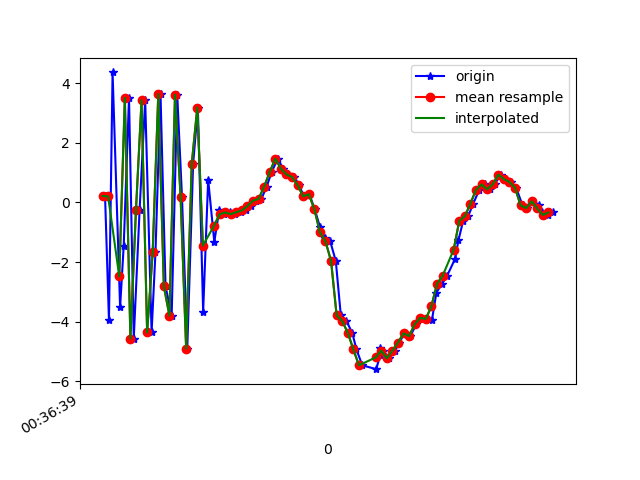

Data behind this chart, as committed beside it:
1617669399109, 365035734479073, 0.2145145, 0.18512702, 9.037115
1617669399123, 365035753709843, -3.955, -0.7231, -6.582
1617669399136, 365035772940613, 4.359, 0.8823, 1.747
1617669399163, 365035792171383, -3.515, -0.6476, 5.861
1617669399176, 365035811402153, -1.447, 0.2406, -8.563
1617669399195, 365035830632923, 3.505, 0.982, 6.061
1617669399212, 365035849863693, -4.566, -0.5322, 2.413
1617669399233, 365035869094463, -0.2422, 0.3928, -7.923
1617669399253, 365035888325233, 3.421, 1.111, 6.268
1617669399276, 365035907693192, -4.361, -0.388, 3.306
1617669399290, 365035926923962, -1.653, 0.4032, -8.224
1617669399308, 365035946154732, 3.633, 1.502, 3.965
1617669399326, 365035965385502, -2.811, 0.01919, 7.035
1617669399348, 365035984616272, -3.798, 0.1774, -7.346
1617669399368, 365036003847042, 3.612, 1.376, -2.089
1617669399385, 365036023077812, 0.1969, 0.926, 8.847
1617669399404, 365036042308582, -4.903, -0.09935, -2.444
1617669399425, 365036061539352, 1.285, 1.169, -6.734
1617669399442, 365036080770122, 3.182, 1.585, 6.9
1617669399461, 365036100000892, -3.66, 0.1084, 4.48
1617669399479, 365036119231662, 0.7639, 0.7637, 3.977
1617669399501, 365036138462432, -1.323, 0.604, -0.6902
1617669399519, 365036157693202, -0.2413, 0.8423, 0.3718
1617669399537, 365036176923972, -0.4001, 0.7664, 0.2073
1617669399556, 365036196154742, -0.3368, 0.8487, 0.178
1617669399576, 365036215385512, -0.394, 0.832, 0.1391
1617669399597, 365036234616282, -0.3268, 0.9673, 0.1584
1617669399613, 365036253847052, -0.2687, 0.9701, 0.3507
1617669399633, 365036273077822, -0.1188, 1.019, 0.4305
1617669399651, 365036292308592, 0.0594, 0.9959, 0.5527
1617669399670, 365036311539362, 0.1166, 1.062, 0.9488
1617669399689, 365036330770132, 0.5331, 1.069, 1.601
1617669399707, 365036350000902, 1.023, 0.7734, 2.279
1617669399729, 365036369231672, 1.468, 0.2425, 3.658
1617669399748, 365036388462442, 1.128, 0.2294, 5.09
1617669399765, 365036407693212, 0.9376, -0.05843, 6.365
1617669399788, 365036426923982, 0.8494, -0.7309, 6.785
1617669399806, 365036446154752, 0.574, -0.7193, 6.809
1617669399822, 365036465385522, 0.2023, -0.2268, 6.863
1617669399842, 365036484616292, 0.2771, -0.4166, 7.12
1617669399861, 365036503847062, -0.2246, -0.488, 6.752
1617669399880, 365036523077832, -0.8182, -0.458, 5.746
1617669399899, 365036542308602, -1.186, -0.6032, 4.988
1617669399917, 365036561539372, -1.307, -0.7414, 4.295
1617669399937, 365036580770142, -1.965, -0.9591, 3.665
1617669399955, 365036600000912, -3.789, -1.318, 1.788
1617669399975, 365036619231682, -3.977, -1.385, 0.1711
1617669399996, 365036638462452, -4.374, -1.427, -1.05
1617669400011, 365036657693222, -4.927, -1.269, -2.167
1617669400032, 365036676923992, -5.463, -0.7436, -3.412
1617669400082, 365036696154762, -5.592, -0.2406, -4.738
1617669400096, 365036715385532, -5.126, 0.1915, -5.556
1617669400097, 365036734616302, -4.879, 0.567, -6.09
1617669400107, 365036753847072, -4.973, 0.9882, -6.486
1617669400128, 365036773077842, -5.228, 1.231, -6.918
1617669400150, 365036792308612, -4.968, 1.511, -7.341
1617669400165, 365036811539382, -4.704, 1.496, -7.585
1617669400183, 365036830770152, -4.39, 1.441, -7.391
1617669400204, 365036850000922, -4.487, 1.463, -7.046
1617669400226, 365036869231692, -4.084, 1.344, -6.779
1617669400244, 365036888462462, -3.872, 0.8071, -6.458
... 25 more rows
